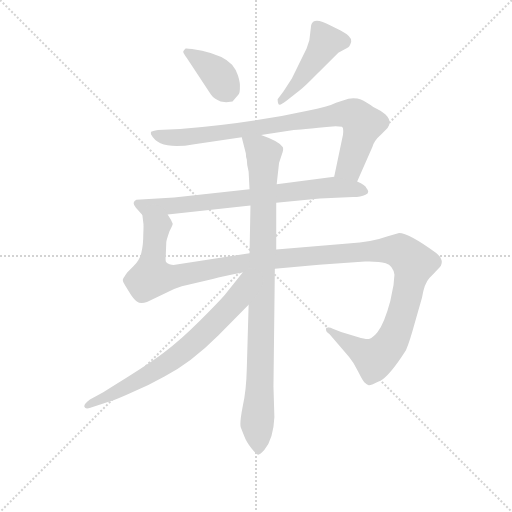
t = 0.00 s
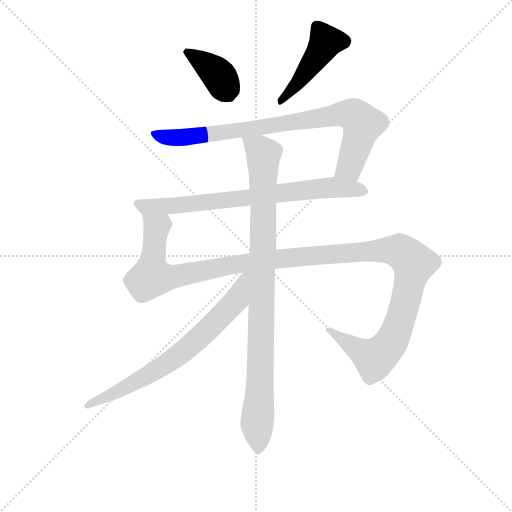
t = 1.33 s
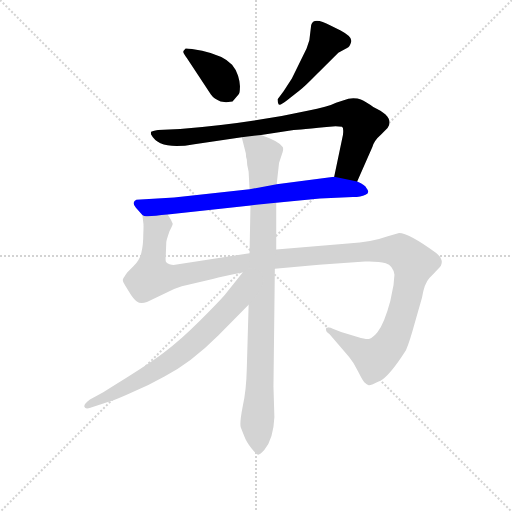
t = 2.67 s
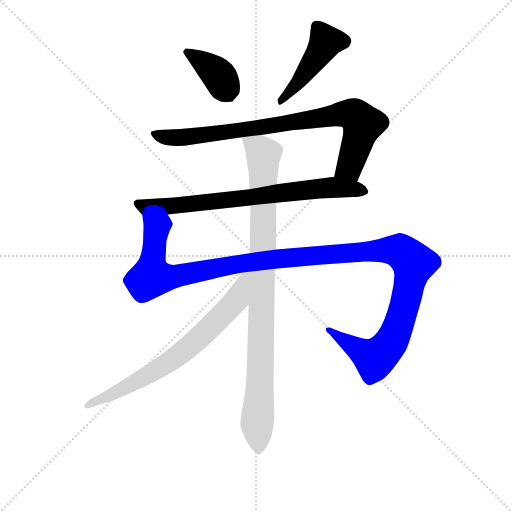
t = 4.00 s
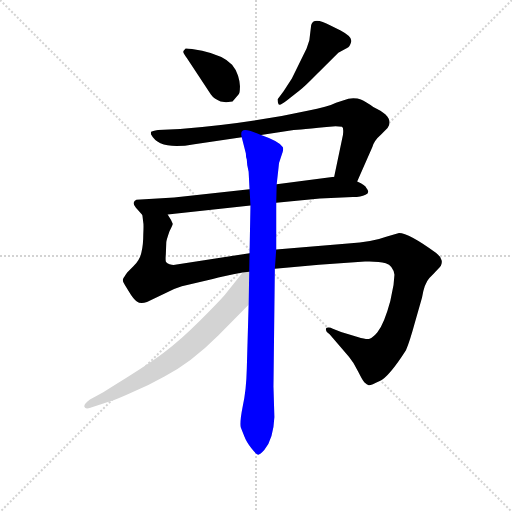
t = 5.34 s
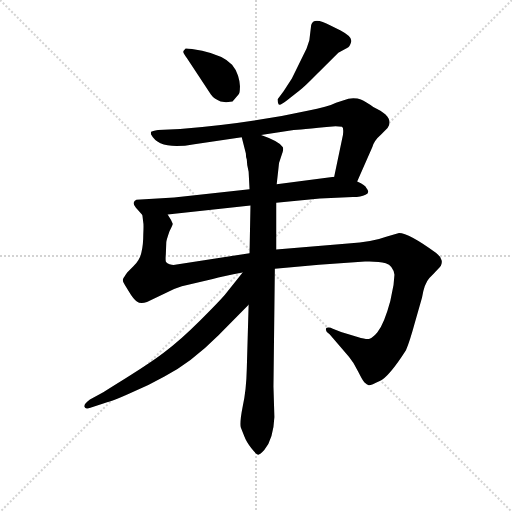
t = 6.67 s

The animated SVG that drew these frames (rendered in a browser with its animation timeline set to each time). Animation: 7 CSS @keyframes rules; one cycle of 6.67 s.

<svg version="1.1" viewBox="0 0 1024 1024" xmlns="http://www.w3.org/2000/svg">
  <g stroke="lightgray" stroke-dasharray="1,1" stroke-width="1" transform="scale(4, 4)">
    <line x1="0" y1="0" x2="256" y2="256"></line>
    <line x1="256" y1="0" x2="0" y2="256"></line>
    <line x1="128" y1="0" x2="128" y2="256"></line>
    <line x1="0" y1="128" x2="256" y2="128"></line>
  </g>
<g transform="scale(0.92, -0.92) translate(60, -900)">
   <style type="text/css">
    @keyframes keyframes0 {
      from {
       stroke: blue;
       stroke-dashoffset: 384;
       stroke-width: 128;
       }
       56% {
       animation-timing-function: step-end;
       stroke: blue;
       stroke-dashoffset: 0;
       stroke-width: 128;
       }
       to {
       stroke: black;
       stroke-width: 1024;
       }
       }
       #make-me-a-hanzi-animation-0 {
         animation: keyframes0 0.562500s both;
         animation-delay: 0.000000s;
         animation-timing-function: linear;
       }
    @keyframes keyframes1 {
      from {
       stroke: blue;
       stroke-dashoffset: 461;
       stroke-width: 128;
       }
       60% {
       animation-timing-function: step-end;
       stroke: blue;
       stroke-dashoffset: 0;
       stroke-width: 128;
       }
       to {
       stroke: black;
       stroke-width: 1024;
       }
       }
       #make-me-a-hanzi-animation-1 {
         animation: keyframes1 0.625163s both;
         animation-delay: 0.562500s;
         animation-timing-function: linear;
       }
    @keyframes keyframes2 {
      from {
       stroke: blue;
       stroke-dashoffset: 848;
       stroke-width: 128;
       }
       73% {
       animation-timing-function: step-end;
       stroke: blue;
       stroke-dashoffset: 0;
       stroke-width: 128;
       }
       to {
       stroke: black;
       stroke-width: 1024;
       }
       }
       #make-me-a-hanzi-animation-2 {
         animation: keyframes2 0.940104s both;
         animation-delay: 1.187663s;
         animation-timing-function: linear;
       }
    @keyframes keyframes3 {
      from {
       stroke: blue;
       stroke-dashoffset: 746;
       stroke-width: 128;
       }
       71% {
       animation-timing-function: step-end;
       stroke: blue;
       stroke-dashoffset: 0;
       stroke-width: 128;
       }
       to {
       stroke: black;
       stroke-width: 1024;
       }
       }
       #make-me-a-hanzi-animation-3 {
         animation: keyframes3 0.857096s both;
         animation-delay: 2.127767s;
         animation-timing-function: linear;
       }
    @keyframes keyframes4 {
      from {
       stroke: blue;
       stroke-dashoffset: 1326;
       stroke-width: 128;
       }
       81% {
       animation-timing-function: step-end;
       stroke: blue;
       stroke-dashoffset: 0;
       stroke-width: 128;
       }
       to {
       stroke: black;
       stroke-width: 1024;
       }
       }
       #make-me-a-hanzi-animation-4 {
         animation: keyframes4 1.329102s both;
         animation-delay: 2.984863s;
         animation-timing-function: linear;
       }
    @keyframes keyframes5 {
      from {
       stroke: blue;
       stroke-dashoffset: 954;
       stroke-width: 128;
       }
       76% {
       animation-timing-function: step-end;
       stroke: blue;
       stroke-dashoffset: 0;
       stroke-width: 128;
       }
       to {
       stroke: black;
       stroke-width: 1024;
       }
       }
       #make-me-a-hanzi-animation-5 {
         animation: keyframes5 1.026367s both;
         animation-delay: 4.313965s;
         animation-timing-function: linear;
       }
    @keyframes keyframes6 {
      from {
       stroke: blue;
       stroke-dashoffset: 715;
       stroke-width: 128;
       }
       70% {
       animation-timing-function: step-end;
       stroke: blue;
       stroke-dashoffset: 0;
       stroke-width: 128;
       }
       to {
       stroke: black;
       stroke-width: 1024;
       }
       }
       #make-me-a-hanzi-animation-6 {
         animation: keyframes6 0.831868s both;
         animation-delay: 5.340332s;
         animation-timing-function: linear;
       }
</style>
<path d="M 419.5 679.5 L 431.5 677.5 L 445.5 679.5 L 458.5 694.5 Q 461.5 697.5 461.5 708.5 Q 462.5 719.5 457.5 735.5 Q 452.5 750.5 444.5 759.5 Q 424.5 779.5 379.5 789.5 L 357.5 793.5 Q 344.5 795.5 343.5 794.5 Q 337.5 788.5 338.5 786.5 Q 339.5 783.5 346.5 773.5 L 398.5 694.5 Q 405.5 684.5 419.5 679.5 Z" fill="lightgray"></path> 
<path d="M 616.5 845.5 L 612.5 812.5 L 606.5 794.5 L 574.5 729.5 L 556.5 701.5 L 543.5 684.5 Q 543.5 677.5 545.5 673.5 Q 548.5 669.5 563.5 681.5 L 583.5 697.5 Q 595.5 705.5 615.5 725.5 L 675.5 785.5 L 694.5 795.5 Q 700.5 798.5 703.5 809.5 Q 706.5 819.5 680.5 833.5 L 658.5 844.5 Q 621.5 864.5 616.5 845.5 Z" fill="lightgray"></path> 
<path d="M 716.5 505.5 L 749.5 580.5 Q 753.5 594.5 768.5 607.5 L 782.5 621.5 Q 799.5 645.5 751.5 667.5 Q 735.5 678.5 724.5 683.5 Q 714.5 687.5 697.5 685.5 L 670.5 676.5 Q 653.5 667.5 608.5 659.5 Q 482.5 631.5 331.5 619.5 L 283.5 617.5 Q 270.5 615.5 268.5 613.5 Q 267.5 611.5 268.5 607.5 Q 286.5 572.5 362.5 586.5 L 465.5 601.5 L 507.5 606.5 L 578.5 617.5 Q 585.5 617.5 669.5 625.5 Q 679.5 625.5 683.5 624.5 Q 687.5 622.5 685.5 606.5 L 666.5 515.5 C 660.5 486.5 704.5 478.5 716.5 505.5 Z" fill="lightgray"></path> 
<path d="M 540.5 459.5 L 635.5 468.5 L 707.5 471.5 Q 724.5 471.5 734.5 476.5 Q 745.5 480.5 736.5 491.5 Q 734.5 497.5 716.5 505.5 L 666.5 515.5 L 541.5 499.5 L 482.5 488.5 L 318.5 470.5 L 236.5 465.5 Q 231.5 463.5 230.5 458.5 Q 230.5 453.5 235.5 448.5 L 249.5 432.5 C 253.5 427.5 274.5 430.5 304.5 433.5 L 484.5 453.5 L 540.5 459.5 Z" fill="lightgray"></path> 
<path d="M 797.5 302.5 L 795.5 280.5 L 788.5 245.5 Q 775.5 196.5 760.5 177.5 Q 750.5 165.5 743.5 163.5 Q 737.5 161.5 717.5 167.5 L 681.5 178.5 L 663.5 185.5 Q 656.5 189.5 650.5 187.5 Q 646.5 185.5 650.5 178.5 L 656.5 173.5 L 698.5 124.5 Q 709.5 111.5 718.5 92.5 Q 728.5 72.5 732.5 68.5 Q 737.5 63.5 741.5 62.5 Q 745.5 61.5 765.5 71.5 Q 785.5 80.5 822.5 138.5 Q 831.5 160.5 841.5 197.5 L 857.5 253.5 Q 862.5 283.5 873.5 295.5 Q 894.5 317.5 898.5 322.5 Q 902.5 331.5 898.5 337.5 Q 897.5 342.5 887.5 350.5 Q 828.5 393.5 807.5 393.5 L 779.5 385.5 Q 750.5 374.5 696.5 370.5 L 540.5 357.5 L 482.5 349.5 L 320.5 324.5 Q 316.5 323.5 308.5 325.5 Q 301.5 327.5 300.5 331.5 Q 299.5 335.5 300.5 347.5 L 301.5 373.5 Q 301.5 377.5 308.5 397.5 Q 315.5 410.5 315.5 413.5 Q 312.5 421.5 304.5 433.5 C 298.5 462.5 247.5 462.5 249.5 432.5 L 251.5 415.5 Q 252.5 412.5 251.5 390.5 Q 251.5 367.5 247.5 351.5 Q 244.5 335.5 230.5 321.5 L 216.5 307.5 Q 209.5 297.5 207.5 293.5 Q 205.5 288.5 211.5 280.5 L 219.5 267.5 Q 229.5 250.5 237.5 244.5 Q 245.5 238.5 259.5 243.5 L 318.5 271.5 Q 335.5 278.5 351.5 281.5 L 402.5 293.5 Q 424.5 299.5 467.5 307.5 L 537.5 315.5 L 633.5 324.5 L 733.5 331.5 Q 762.5 332.5 778.5 327.5 Q 794.5 322.5 797.5 302.5 Z" fill="lightgray"></path> 
<path d="M 540.5 357.5 L 540.5 459.5 L 541.5 499.5 L 545.5 535.5 Q 545.5 545.5 550.5 557.5 L 554.5 569.5 Q 556.5 577.5 554.5 580.5 Q 547.5 592.5 507.5 606.5 C 479.5 617.5 459.5 625.5 465.5 601.5 L 474.5 566.5 Q 474.5 557.5 476.5 553.5 Q 476.5 542.5 480.5 526.5 L 482.5 488.5 L 484.5 453.5 L 482.5 349.5 L 480.5 237.5 L 476.5 98.5 Q 475.5 51.5 467.5 15.5 Q 460.5 -20.5 463.5 -29.5 L 471.5 -49.5 Q 475.5 -60.5 486.5 -74.5 Q 497.5 -88.5 501.5 -88.5 Q 505.5 -88.5 514.5 -78.5 Q 534.5 -54.5 536.5 -6.5 L 534.5 59.5 L 537.5 315.5 L 540.5 357.5 Z" fill="lightgray"></path> 
<path d="M 467.5 307.5 L 428.5 258.5 Q 416.5 244.5 374.5 202.5 Q 332.5 160.5 296.5 133.5 Q 261.5 106.5 164.5 47.5 L 135.5 31.5 Q 121.5 21.5 123.5 15.5 Q 125.5 9.5 136.5 13.5 L 169.5 24.5 Q 180.5 26.5 221.5 44.5 Q 262.5 61.5 297.5 81.5 Q 354.5 110.5 414.5 170.5 L 480.5 237.5 C 550.5 308.5 486.5 330.5 467.5 307.5 Z" fill="lightgray"></path> 
      <clipPath id="make-me-a-hanzi-clip-0">
      <path d="M 419.5 679.5 L 431.5 677.5 L 445.5 679.5 L 458.5 694.5 Q 461.5 697.5 461.5 708.5 Q 462.5 719.5 457.5 735.5 Q 452.5 750.5 444.5 759.5 Q 424.5 779.5 379.5 789.5 L 357.5 793.5 Q 344.5 795.5 343.5 794.5 Q 337.5 788.5 338.5 786.5 Q 339.5 783.5 346.5 773.5 L 398.5 694.5 Q 405.5 684.5 419.5 679.5 Z" fill="lightgray"></path>
      </clipPath>
      <path clip-path="url(#make-me-a-hanzi-clip-0)" d="M 349.5 784.5 L 411.5 740.5 L 436.5 694.5 " fill="none" id="make-me-a-hanzi-animation-0" stroke-dasharray="256 512" stroke-linecap="round"></path>

      <clipPath id="make-me-a-hanzi-clip-1">
      <path d="M 616.5 845.5 L 612.5 812.5 L 606.5 794.5 L 574.5 729.5 L 556.5 701.5 L 543.5 684.5 Q 543.5 677.5 545.5 673.5 Q 548.5 669.5 563.5 681.5 L 583.5 697.5 Q 595.5 705.5 615.5 725.5 L 675.5 785.5 L 694.5 795.5 Q 700.5 798.5 703.5 809.5 Q 706.5 819.5 680.5 833.5 L 658.5 844.5 Q 621.5 864.5 616.5 845.5 Z" fill="lightgray"></path>
      </clipPath>
      <path clip-path="url(#make-me-a-hanzi-clip-1)" d="M 688.5 810.5 L 648.5 809.5 L 597.5 732.5 L 548.5 679.5 " fill="none" id="make-me-a-hanzi-animation-1" stroke-dasharray="333 666" stroke-linecap="round"></path>

      <clipPath id="make-me-a-hanzi-clip-2">
      <path d="M 716.5 505.5 L 749.5 580.5 Q 753.5 594.5 768.5 607.5 L 782.5 621.5 Q 799.5 645.5 751.5 667.5 Q 735.5 678.5 724.5 683.5 Q 714.5 687.5 697.5 685.5 L 670.5 676.5 Q 653.5 667.5 608.5 659.5 Q 482.5 631.5 331.5 619.5 L 283.5 617.5 Q 270.5 615.5 268.5 613.5 Q 267.5 611.5 268.5 607.5 Q 286.5 572.5 362.5 586.5 L 465.5 601.5 L 507.5 606.5 L 578.5 617.5 Q 585.5 617.5 669.5 625.5 Q 679.5 625.5 683.5 624.5 Q 687.5 622.5 685.5 606.5 L 666.5 515.5 C 660.5 486.5 704.5 478.5 716.5 505.5 Z" fill="lightgray"></path>
      </clipPath>
      <path clip-path="url(#make-me-a-hanzi-clip-2)" d="M 277.5 610.5 L 304.5 600.5 L 349.5 601.5 L 706.5 651.5 L 728.5 629.5 L 700.5 537.5 L 674.5 521.5 " fill="none" id="make-me-a-hanzi-animation-2" stroke-dasharray="720 1440" stroke-linecap="round"></path>

      <clipPath id="make-me-a-hanzi-clip-3">
      <path d="M 540.5 459.5 L 635.5 468.5 L 707.5 471.5 Q 724.5 471.5 734.5 476.5 Q 745.5 480.5 736.5 491.5 Q 734.5 497.5 716.5 505.5 L 666.5 515.5 L 541.5 499.5 L 482.5 488.5 L 318.5 470.5 L 236.5 465.5 Q 231.5 463.5 230.5 458.5 Q 230.5 453.5 235.5 448.5 L 249.5 432.5 C 253.5 427.5 274.5 430.5 304.5 433.5 L 484.5 453.5 L 540.5 459.5 Z" fill="lightgray"></path>
      </clipPath>
      <path clip-path="url(#make-me-a-hanzi-clip-3)" d="M 239.5 456.5 L 257.5 449.5 L 310.5 451.5 L 661.5 492.5 L 725.5 485.5 " fill="none" id="make-me-a-hanzi-animation-3" stroke-dasharray="618 1236" stroke-linecap="round"></path>

      <clipPath id="make-me-a-hanzi-clip-4">
      <path d="M 797.5 302.5 L 795.5 280.5 L 788.5 245.5 Q 775.5 196.5 760.5 177.5 Q 750.5 165.5 743.5 163.5 Q 737.5 161.5 717.5 167.5 L 681.5 178.5 L 663.5 185.5 Q 656.5 189.5 650.5 187.5 Q 646.5 185.5 650.5 178.5 L 656.5 173.5 L 698.5 124.5 Q 709.5 111.5 718.5 92.5 Q 728.5 72.5 732.5 68.5 Q 737.5 63.5 741.5 62.5 Q 745.5 61.5 765.5 71.5 Q 785.5 80.5 822.5 138.5 Q 831.5 160.5 841.5 197.5 L 857.5 253.5 Q 862.5 283.5 873.5 295.5 Q 894.5 317.5 898.5 322.5 Q 902.5 331.5 898.5 337.5 Q 897.5 342.5 887.5 350.5 Q 828.5 393.5 807.5 393.5 L 779.5 385.5 Q 750.5 374.5 696.5 370.5 L 540.5 357.5 L 482.5 349.5 L 320.5 324.5 Q 316.5 323.5 308.5 325.5 Q 301.5 327.5 300.5 331.5 Q 299.5 335.5 300.5 347.5 L 301.5 373.5 Q 301.5 377.5 308.5 397.5 Q 315.5 410.5 315.5 413.5 Q 312.5 421.5 304.5 433.5 C 298.5 462.5 247.5 462.5 249.5 432.5 L 251.5 415.5 Q 252.5 412.5 251.5 390.5 Q 251.5 367.5 247.5 351.5 Q 244.5 335.5 230.5 321.5 L 216.5 307.5 Q 209.5 297.5 207.5 293.5 Q 205.5 288.5 211.5 280.5 L 219.5 267.5 Q 229.5 250.5 237.5 244.5 Q 245.5 238.5 259.5 243.5 L 318.5 271.5 Q 335.5 278.5 351.5 281.5 L 402.5 293.5 Q 424.5 299.5 467.5 307.5 L 537.5 315.5 L 633.5 324.5 L 733.5 331.5 Q 762.5 332.5 778.5 327.5 Q 794.5 322.5 797.5 302.5 Z" fill="lightgray"></path>
      </clipPath>
      <path clip-path="url(#make-me-a-hanzi-clip-4)" d="M 256.5 429.5 L 280.5 404.5 L 269.5 298.5 L 299.5 295.5 L 506.5 333.5 L 755.5 355.5 L 808.5 353.5 L 835.5 331.5 L 836.5 312.5 L 808.5 197.5 L 786.5 149.5 L 761.5 125.5 L 754.5 120.5 L 738.5 128.5 L 656.5 183.5 " fill="none" id="make-me-a-hanzi-animation-4" stroke-dasharray="1198 2396" stroke-linecap="round"></path>

      <clipPath id="make-me-a-hanzi-clip-5">
      <path d="M 540.5 357.5 L 540.5 459.5 L 541.5 499.5 L 545.5 535.5 Q 545.5 545.5 550.5 557.5 L 554.5 569.5 Q 556.5 577.5 554.5 580.5 Q 547.5 592.5 507.5 606.5 C 479.5 617.5 459.5 625.5 465.5 601.5 L 474.5 566.5 Q 474.5 557.5 476.5 553.5 Q 476.5 542.5 480.5 526.5 L 482.5 488.5 L 484.5 453.5 L 482.5 349.5 L 480.5 237.5 L 476.5 98.5 Q 475.5 51.5 467.5 15.5 Q 460.5 -20.5 463.5 -29.5 L 471.5 -49.5 Q 475.5 -60.5 486.5 -74.5 Q 497.5 -88.5 501.5 -88.5 Q 505.5 -88.5 514.5 -78.5 Q 534.5 -54.5 536.5 -6.5 L 534.5 59.5 L 537.5 315.5 L 540.5 357.5 Z" fill="lightgray"></path>
      </clipPath>
      <path clip-path="url(#make-me-a-hanzi-clip-5)" d="M 473.5 597.5 L 513.5 563.5 L 506.5 97.5 L 498.5 -21.5 L 501.5 -81.5 " fill="none" id="make-me-a-hanzi-animation-5" stroke-dasharray="826 1652" stroke-linecap="round"></path>

      <clipPath id="make-me-a-hanzi-clip-6">
      <path d="M 467.5 307.5 L 428.5 258.5 Q 416.5 244.5 374.5 202.5 Q 332.5 160.5 296.5 133.5 Q 261.5 106.5 164.5 47.5 L 135.5 31.5 Q 121.5 21.5 123.5 15.5 Q 125.5 9.5 136.5 13.5 L 169.5 24.5 Q 180.5 26.5 221.5 44.5 Q 262.5 61.5 297.5 81.5 Q 354.5 110.5 414.5 170.5 L 480.5 237.5 C 550.5 308.5 486.5 330.5 467.5 307.5 Z" fill="lightgray"></path>
      </clipPath>
      <path clip-path="url(#make-me-a-hanzi-clip-6)" d="M 475.5 302.5 L 453.5 248.5 L 346.5 141.5 L 246.5 75.5 L 130.5 17.5 " fill="none" id="make-me-a-hanzi-animation-6" stroke-dasharray="587 1174" stroke-linecap="round"></path>

</g>
</svg>
